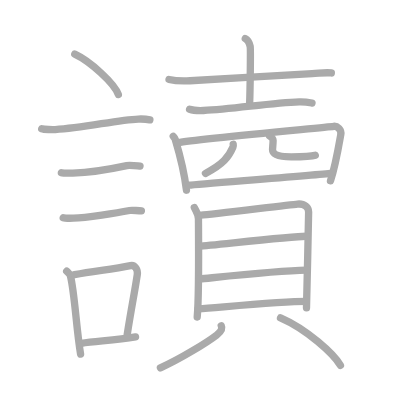
t = 0.00 s
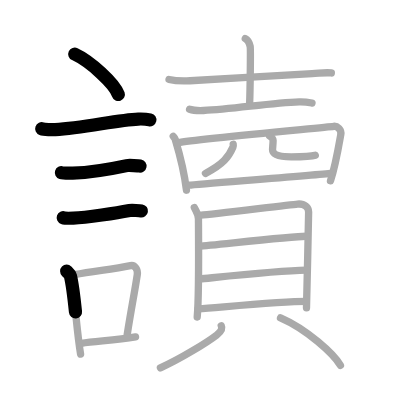
t = 4.50 s
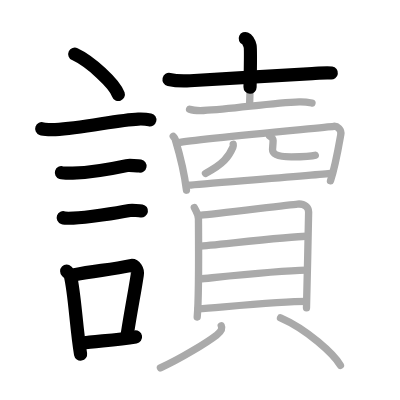
t = 8.75 s
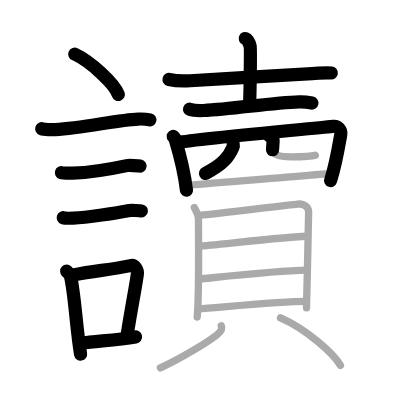
t = 13.25 s
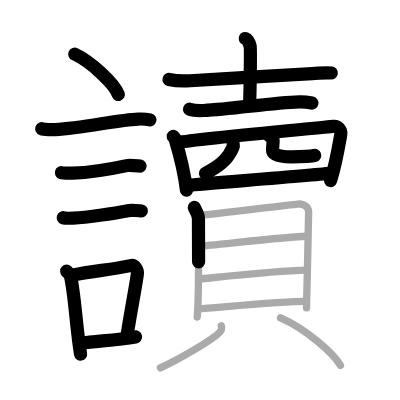
t = 15.50 s
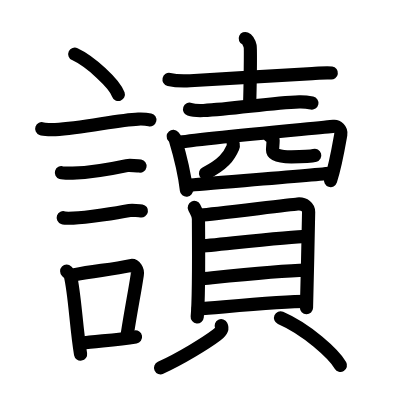
t = 22.00 s

The animated SVG that drew these frames (rendered in a browser with its animation timeline set to each time). Animation: 22 SMIL elements (animate=22); one cycle of 22.00 s.

<?xml version="1.0" standalone="no"?>
<!DOCTYPE svg PUBLIC "-//W3C//DTD SVG 1.1//EN"   "http://www.w3.org/Graphics/SVG/1.1/DTD/svg11.dtd">
<svg width="400px" height="400px"  version="1.1" xmlns="http://www.w3.org/2000/svg">
  <defs>
    <marker id="Triangle" viewBox="0 0 10 10" refX="0" refY="5" markerUnits="strokeWidth" markerWidth="3" style="stroke-opacity:0%;fill:#aaaaaa;" markerHeight="2" orient="auto">
      <path d="M 0 0 L 10 5 L 0 10 z" />
    </marker>
    
    <marker id="Arrow" viewBox="0 0 10 10" refX="5" refY="5" markerUnits="strokeWidth" markerWidth="1.8" style="stroke-opacity:0%;fill:#770000;" markerHeight="2" orient="auto">
      <path d="M 0 4 L 6 4 L 4 1 L 10 5 L 4 9 L 6 6 L 0 6 z" />
        <circle cx="5" cy="5" r="5" />
      </marker>
    
    <marker id="TriangleRed" viewBox="0 0 10 10" refX="0" refY="5" markerUnits="strokeWidth" markerWidth="3" style="stroke-opacity:0%;fill:#CC0000;" markerHeight="2" orient="auto">
      <path d="M 0 0 L 10 5 L 0 10 z" />
    </marker>
    
    <marker id="ArrowRed" viewBox="0 0 10 10" refX="5" refY="5" markerUnits="strokeWidth" markerWidth="1.8" style="stroke-opacity:0%;fill:#CC0000;" markerHeight="2" orient="auto">
      <path d="M 0 4 L 6 4 L 4 1 L 10 5 L 4 9 L 6 6 L 0 6 z" />
        <circle cx="5" cy="5" r="5" />
      </marker>
    
  </defs>
  
  <path style="fill:#ffffff; fill-opacity:100%; fill-rule:evenodd; stroke-width:0;" d="M 0 0 L 400px 0 L 400px 400px L 0 400px L 0 0" />

  <g transform="scale(3.6697247706422 3.6697247706422)">
<path style="fill:none; fill-opacity:0%; fill-rule:evenodd; stroke:#aaaaaa; stroke-opacity:100%; stroke-width: 1.5pt; stroke-linejoin:round; stroke-linecap:round;" d="M20.38 14.75c4.19 1.94 10.82 7.98 11.87 11"></path>
<path style="fill:none; fill-opacity:0%; fill-rule:evenodd; stroke:#aaaaaa; stroke-opacity:100%; stroke-width: 1.5pt; stroke-linejoin:round; stroke-linecap:round;" d="M11.37 35.08c0.63 0.23 3.04 0.27 3.67 0.23c7.8-0.42 16.97-2.67 22.64-2.87c1.05-0.04 2.64 0.11 3.16 0.23"></path>
<path style="fill:none; fill-opacity:0%; fill-rule:evenodd; stroke:#aaaaaa; stroke-opacity:100%; stroke-width: 1.5pt; stroke-linejoin:round; stroke-linecap:round;" d="M16.73 47.06c0.38 0.12 2.71 0.13 3.1 0.12C23.8 47.05 30.5 46 34.54 45.13c0.62-0.13 3.29 0.06 3.61 0.12"></path>
<path style="fill:none; fill-opacity:0%; fill-rule:evenodd; stroke:#aaaaaa; stroke-opacity:100%; stroke-width: 1.5pt; stroke-linejoin:round; stroke-linecap:round;" d="M17.23 59.33c0.34 0.12 2.42 0.13 2.77 0.12c3.55-0.13 12-1.45 15.31-2.09c0.56-0.11 2.94 0.06 3.22 0.11"></path>
<path style="fill:none; fill-opacity:0%; fill-rule:evenodd; stroke:#aaaaaa; stroke-opacity:100%; stroke-width: 1.5pt; stroke-linejoin:round; stroke-linecap:round;" d="M18.17 73.9c0.42 0.41 0.89 0.74 1.02 1.29c1.18 4.77 1.58 14.3 2.77 21.31"></path>
<path style="fill:none; fill-opacity:0%; fill-rule:evenodd; stroke:#aaaaaa; stroke-opacity:100%; stroke-width: 1.5pt; stroke-linejoin:round; stroke-linecap:round;" d="M20.31 74.86c5.48-1.06 10.2-1.41 15.25-2.48c1.27-0.26 2.04 1.24 1.85 2.46c-0.76 5.06-1.41 7.91-2.75 16.34"></path>
<path style="fill:none; fill-opacity:0%; fill-rule:evenodd; stroke:#aaaaaa; stroke-opacity:100%; stroke-width: 1.5pt; stroke-linejoin:round; stroke-linecap:round;" d="M22.15 93.55c4.09-0.65 9.17-0.76 14.78-1.75"></path>
<path style="fill:none; fill-opacity:0%; fill-rule:evenodd; stroke:#aaaaaa; stroke-opacity:100%; stroke-width: 1.5pt; stroke-linejoin:round; stroke-linecap:round;" d="M46.06 21.65c1.5 0.35 4.24 0.43 5.73 0.35c9.46-0.5 24.96-1.5 33.27-1.96c2.48-0.13 3.99-0.33 5.23-0.15"></path>
<path style="fill:none; fill-opacity:0%; fill-rule:evenodd; stroke:#aaaaaa; stroke-opacity:100%; stroke-width: 1.5pt; stroke-linejoin:round; stroke-linecap:round;" d="M66.84 10.5c0.74 0.33 1.18 1.48 1.33 2.13c0.15 0.66 0 11.66-0.15 15.76"></path>
<path style="fill:none; fill-opacity:0%; fill-rule:evenodd; stroke:#aaaaaa; stroke-opacity:100%; stroke-width: 1.5pt; stroke-linejoin:round; stroke-linecap:round;" d="M51.66 29.77c0.99 0.34 2.8 0.38 3.78 0.34c8.1-0.38 18.48-2.11 26.12-2.36c1.64-0.05 2.63 0.16 3.46 0.33"></path>
<path style="fill:none; fill-opacity:0%; fill-rule:evenodd; stroke:#aaaaaa; stroke-opacity:100%; stroke-width: 1.5pt; stroke-linejoin:round; stroke-linecap:round;" d="M47.21 37.16c0.22 0.25 0.44 0.46 0.53 0.78c0.75 2.5 2.55 9.4 3.07 13.89"></path>
<path style="fill:none; fill-opacity:0%; fill-rule:evenodd; stroke:#aaaaaa; stroke-opacity:100%; stroke-width: 1.5pt; stroke-linejoin:round; stroke-linecap:round;" d="M48.56 38.85c4.76-0.98 39.84-4.1 42.37-4.43c0.92-0.12 2.18 0.85 1.93 2.25c-0.52 2.93-1.43 8.42-2.8 12.61"></path>
<path style="fill:none; fill-opacity:0%; fill-rule:evenodd; stroke:#aaaaaa; stroke-opacity:100%; stroke-width: 1.5pt; stroke-linejoin:round; stroke-linecap:round;" d="M63.55 39.31c0.04 0.2 0.05 0.52-0.08 0.82c-1.14 2.6-2.61 4.59-7.48 7.12"></path>
<path style="fill:none; fill-opacity:0%; fill-rule:evenodd; stroke:#aaaaaa; stroke-opacity:100%; stroke-width: 1.5pt; stroke-linejoin:round; stroke-linecap:round;" d="M73.47 37.06c0.51 0.34 0.95 0.73 0.95 1.25c0 0.7-0.15 2.01-0.15 2.51c0 1.36 1.75 1.92 5.1 1.92c3.03 0 5.26 0 6.54-0.44"></path>
<path style="fill:none; fill-opacity:0%; fill-rule:evenodd; stroke:#aaaaaa; stroke-opacity:100%; stroke-width: 1.5pt; stroke-linejoin:round; stroke-linecap:round;" d="M51.5 50.47c2.97-0.37 34.82-2.75 38.9-3.32"></path>
<path style="fill:none; fill-opacity:0%; fill-rule:evenodd; stroke:#aaaaaa; stroke-opacity:100%; stroke-width: 1.5pt; stroke-linejoin:round; stroke-linecap:round;" d="M52.95 56.54c0.46 1.03 1.13 1.8 1.13 3.17s0.21 20.92-0.34 26.67"></path>
<path style="fill:none; fill-opacity:0%; fill-rule:evenodd; stroke:#aaaaaa; stroke-opacity:100%; stroke-width: 1.5pt; stroke-linejoin:round; stroke-linecap:round;" d="M54.85 58.6c2.61-0.17 23.84-2.8 26.22-3c1.98-0.17 3.03 0.92 3.03 2.16c0 3.04-0.58 25.13-0.58 26.13"></path>
<path style="fill:none; fill-opacity:0%; fill-rule:evenodd; stroke:#aaaaaa; stroke-opacity:100%; stroke-width: 1.5pt; stroke-linejoin:round; stroke-linecap:round;" d="M54.13 67.13c4.87-0.38 25.14-2.74 29.32-2.74"></path>
<path style="fill:none; fill-opacity:0%; fill-rule:evenodd; stroke:#aaaaaa; stroke-opacity:100%; stroke-width: 1.5pt; stroke-linejoin:round; stroke-linecap:round;" d="M54.34 76.04c7.35-0.73 21.35-2.26 29.14-2.41"></path>
<path style="fill:none; fill-opacity:0%; fill-rule:evenodd; stroke:#aaaaaa; stroke-opacity:100%; stroke-width: 1.5pt; stroke-linejoin:round; stroke-linecap:round;" d="M54.01 84.18c7.35-0.55 22.77-2.04 29.48-2.04"></path>
<path style="fill:none; fill-opacity:0%; fill-rule:evenodd; stroke:#aaaaaa; stroke-opacity:100%; stroke-width: 1.5pt; stroke-linejoin:round; stroke-linecap:round;" d="M60.29 88.76c0.46 0.94-0.34 1.86-1.25 2.55c-2.72 2.07-9.88 6.49-15.33 8.93"></path>
<path style="fill:none; fill-opacity:0%; fill-rule:evenodd; stroke:#aaaaaa; stroke-opacity:100%; stroke-width: 1.5pt; stroke-linejoin:round; stroke-linecap:round;" d="M76.44 86.61c7.22 3.12 14.52 9.87 16.33 12.94"></path>

<path style="fill:none; fill-opacity:0%; fill-rule:evenodd; stroke:#000000; stroke-opacity:100%; stroke-width: 2.7pt; stroke-linejoin:round; stroke-linecap:round;" d="M20.38 14.75c4.19 1.94 10.82 7.98 11.87 11" pathLength="100" stroke-dashoffset="100" stroke-dasharray="100 105"><animate id="dashAnim1" attributeName="stroke-dashoffset" from="100" to="0" dur="1s" calcMode="linear" fill="freeze"/></path>
<path style="fill:none; fill-opacity:0%; fill-rule:evenodd; stroke:#000000; stroke-opacity:100%; stroke-width: 2.7pt; stroke-linejoin:round; stroke-linecap:round;" d="M11.37 35.08c0.63 0.23 3.04 0.27 3.67 0.23c7.8-0.42 16.97-2.67 22.64-2.87c1.05-0.04 2.64 0.11 3.16 0.23" pathLength="100" stroke-dashoffset="100" stroke-dasharray="100 105"><animate id="dashAnim2" attributeName="stroke-dashoffset" from="100" to="0" dur="1s" calcMode="linear" begin="dashAnim1.end" fill="freeze"/></path>
<path style="fill:none; fill-opacity:0%; fill-rule:evenodd; stroke:#000000; stroke-opacity:100%; stroke-width: 2.7pt; stroke-linejoin:round; stroke-linecap:round;" d="M16.73 47.06c0.38 0.12 2.71 0.13 3.1 0.12C23.8 47.05 30.5 46 34.54 45.13c0.62-0.13 3.29 0.06 3.61 0.12" pathLength="100" stroke-dashoffset="100" stroke-dasharray="100 105"><animate id="dashAnim3" attributeName="stroke-dashoffset" from="100" to="0" dur="1s" calcMode="linear" begin="dashAnim2.end" fill="freeze"/></path>
<path style="fill:none; fill-opacity:0%; fill-rule:evenodd; stroke:#000000; stroke-opacity:100%; stroke-width: 2.7pt; stroke-linejoin:round; stroke-linecap:round;" d="M17.23 59.33c0.34 0.12 2.42 0.13 2.77 0.12c3.55-0.13 12-1.45 15.31-2.09c0.56-0.11 2.94 0.06 3.22 0.11" pathLength="100" stroke-dashoffset="100" stroke-dasharray="100 105"><animate id="dashAnim4" attributeName="stroke-dashoffset" from="100" to="0" dur="1s" calcMode="linear" begin="dashAnim3.end" fill="freeze"/></path>
<path style="fill:none; fill-opacity:0%; fill-rule:evenodd; stroke:#000000; stroke-opacity:100%; stroke-width: 2.7pt; stroke-linejoin:round; stroke-linecap:round;" d="M18.17 73.9c0.42 0.41 0.89 0.74 1.02 1.29c1.18 4.77 1.58 14.3 2.77 21.31" pathLength="100" stroke-dashoffset="100" stroke-dasharray="100 105"><animate id="dashAnim5" attributeName="stroke-dashoffset" from="100" to="0" dur="1s" calcMode="linear" begin="dashAnim4.end" fill="freeze"/></path>
<path style="fill:none; fill-opacity:0%; fill-rule:evenodd; stroke:#000000; stroke-opacity:100%; stroke-width: 2.7pt; stroke-linejoin:round; stroke-linecap:round;" d="M20.31 74.86c5.48-1.06 10.2-1.41 15.25-2.48c1.27-0.26 2.04 1.24 1.85 2.46c-0.76 5.06-1.41 7.91-2.75 16.34" pathLength="100" stroke-dashoffset="100" stroke-dasharray="100 105"><animate id="dashAnim6" attributeName="stroke-dashoffset" from="100" to="0" dur="1s" calcMode="linear" begin="dashAnim5.end" fill="freeze"/></path>
<path style="fill:none; fill-opacity:0%; fill-rule:evenodd; stroke:#000000; stroke-opacity:100%; stroke-width: 2.7pt; stroke-linejoin:round; stroke-linecap:round;" d="M22.15 93.55c4.09-0.65 9.17-0.76 14.78-1.75" pathLength="100" stroke-dashoffset="100" stroke-dasharray="100 105"><animate id="dashAnim7" attributeName="stroke-dashoffset" from="100" to="0" dur="1s" calcMode="linear" begin="dashAnim6.end" fill="freeze"/></path>
<path style="fill:none; fill-opacity:0%; fill-rule:evenodd; stroke:#000000; stroke-opacity:100%; stroke-width: 2.7pt; stroke-linejoin:round; stroke-linecap:round;" d="M46.06 21.65c1.5 0.35 4.24 0.43 5.73 0.35c9.46-0.5 24.96-1.5 33.27-1.96c2.48-0.13 3.99-0.33 5.23-0.15" pathLength="100" stroke-dashoffset="100" stroke-dasharray="100 105"><animate id="dashAnim8" attributeName="stroke-dashoffset" from="100" to="0" dur="1s" calcMode="linear" begin="dashAnim7.end" fill="freeze"/></path>
<path style="fill:none; fill-opacity:0%; fill-rule:evenodd; stroke:#000000; stroke-opacity:100%; stroke-width: 2.7pt; stroke-linejoin:round; stroke-linecap:round;" d="M66.84 10.5c0.74 0.33 1.18 1.48 1.33 2.13c0.15 0.66 0 11.66-0.15 15.76" pathLength="100" stroke-dashoffset="100" stroke-dasharray="100 105"><animate id="dashAnim9" attributeName="stroke-dashoffset" from="100" to="0" dur="1s" calcMode="linear" begin="dashAnim8.end" fill="freeze"/></path>
<path style="fill:none; fill-opacity:0%; fill-rule:evenodd; stroke:#000000; stroke-opacity:100%; stroke-width: 2.7pt; stroke-linejoin:round; stroke-linecap:round;" d="M51.66 29.77c0.99 0.34 2.8 0.38 3.78 0.34c8.1-0.38 18.48-2.11 26.12-2.36c1.64-0.05 2.63 0.16 3.46 0.33" pathLength="100" stroke-dashoffset="100" stroke-dasharray="100 105"><animate id="dashAnim10" attributeName="stroke-dashoffset" from="100" to="0" dur="1s" calcMode="linear" begin="dashAnim9.end" fill="freeze"/></path>
<path style="fill:none; fill-opacity:0%; fill-rule:evenodd; stroke:#000000; stroke-opacity:100%; stroke-width: 2.7pt; stroke-linejoin:round; stroke-linecap:round;" d="M47.21 37.16c0.22 0.25 0.44 0.46 0.53 0.78c0.75 2.5 2.55 9.4 3.07 13.89" pathLength="100" stroke-dashoffset="100" stroke-dasharray="100 105"><animate id="dashAnim11" attributeName="stroke-dashoffset" from="100" to="0" dur="1s" calcMode="linear" begin="dashAnim10.end" fill="freeze"/></path>
<path style="fill:none; fill-opacity:0%; fill-rule:evenodd; stroke:#000000; stroke-opacity:100%; stroke-width: 2.7pt; stroke-linejoin:round; stroke-linecap:round;" d="M48.56 38.85c4.76-0.98 39.84-4.1 42.37-4.43c0.92-0.12 2.18 0.85 1.93 2.25c-0.52 2.93-1.43 8.42-2.8 12.61" pathLength="100" stroke-dashoffset="100" stroke-dasharray="100 105"><animate id="dashAnim12" attributeName="stroke-dashoffset" from="100" to="0" dur="1s" calcMode="linear" begin="dashAnim11.end" fill="freeze"/></path>
<path style="fill:none; fill-opacity:0%; fill-rule:evenodd; stroke:#000000; stroke-opacity:100%; stroke-width: 2.7pt; stroke-linejoin:round; stroke-linecap:round;" d="M63.55 39.31c0.04 0.2 0.05 0.52-0.08 0.82c-1.14 2.6-2.61 4.59-7.48 7.12" pathLength="100" stroke-dashoffset="100" stroke-dasharray="100 105"><animate id="dashAnim13" attributeName="stroke-dashoffset" from="100" to="0" dur="1s" calcMode="linear" begin="dashAnim12.end" fill="freeze"/></path>
<path style="fill:none; fill-opacity:0%; fill-rule:evenodd; stroke:#000000; stroke-opacity:100%; stroke-width: 2.7pt; stroke-linejoin:round; stroke-linecap:round;" d="M73.47 37.06c0.51 0.34 0.95 0.73 0.95 1.25c0 0.7-0.15 2.01-0.15 2.51c0 1.36 1.75 1.92 5.1 1.92c3.03 0 5.26 0 6.54-0.44" pathLength="100" stroke-dashoffset="100" stroke-dasharray="100 105"><animate id="dashAnim14" attributeName="stroke-dashoffset" from="100" to="0" dur="1s" calcMode="linear" begin="dashAnim13.end" fill="freeze"/></path>
<path style="fill:none; fill-opacity:0%; fill-rule:evenodd; stroke:#000000; stroke-opacity:100%; stroke-width: 2.7pt; stroke-linejoin:round; stroke-linecap:round;" d="M51.5 50.47c2.97-0.37 34.82-2.75 38.9-3.32" pathLength="100" stroke-dashoffset="100" stroke-dasharray="100 105"><animate id="dashAnim15" attributeName="stroke-dashoffset" from="100" to="0" dur="1s" calcMode="linear" begin="dashAnim14.end" fill="freeze"/></path>
<path style="fill:none; fill-opacity:0%; fill-rule:evenodd; stroke:#000000; stroke-opacity:100%; stroke-width: 2.7pt; stroke-linejoin:round; stroke-linecap:round;" d="M52.95 56.54c0.46 1.03 1.13 1.8 1.13 3.17s0.21 20.92-0.34 26.67" pathLength="100" stroke-dashoffset="100" stroke-dasharray="100 105"><animate id="dashAnim16" attributeName="stroke-dashoffset" from="100" to="0" dur="1s" calcMode="linear" begin="dashAnim15.end" fill="freeze"/></path>
<path style="fill:none; fill-opacity:0%; fill-rule:evenodd; stroke:#000000; stroke-opacity:100%; stroke-width: 2.7pt; stroke-linejoin:round; stroke-linecap:round;" d="M54.85 58.6c2.61-0.17 23.84-2.8 26.22-3c1.98-0.17 3.03 0.92 3.03 2.16c0 3.04-0.58 25.13-0.58 26.13" pathLength="100" stroke-dashoffset="100" stroke-dasharray="100 105"><animate id="dashAnim17" attributeName="stroke-dashoffset" from="100" to="0" dur="1s" calcMode="linear" begin="dashAnim16.end" fill="freeze"/></path>
<path style="fill:none; fill-opacity:0%; fill-rule:evenodd; stroke:#000000; stroke-opacity:100%; stroke-width: 2.7pt; stroke-linejoin:round; stroke-linecap:round;" d="M54.13 67.13c4.87-0.38 25.14-2.74 29.32-2.74" pathLength="100" stroke-dashoffset="100" stroke-dasharray="100 105"><animate id="dashAnim18" attributeName="stroke-dashoffset" from="100" to="0" dur="1s" calcMode="linear" begin="dashAnim17.end" fill="freeze"/></path>
<path style="fill:none; fill-opacity:0%; fill-rule:evenodd; stroke:#000000; stroke-opacity:100%; stroke-width: 2.7pt; stroke-linejoin:round; stroke-linecap:round;" d="M54.34 76.04c7.35-0.73 21.35-2.26 29.14-2.41" pathLength="100" stroke-dashoffset="100" stroke-dasharray="100 105"><animate id="dashAnim19" attributeName="stroke-dashoffset" from="100" to="0" dur="1s" calcMode="linear" begin="dashAnim18.end" fill="freeze"/></path>
<path style="fill:none; fill-opacity:0%; fill-rule:evenodd; stroke:#000000; stroke-opacity:100%; stroke-width: 2.7pt; stroke-linejoin:round; stroke-linecap:round;" d="M54.01 84.18c7.35-0.55 22.77-2.04 29.48-2.04" pathLength="100" stroke-dashoffset="100" stroke-dasharray="100 105"><animate id="dashAnim20" attributeName="stroke-dashoffset" from="100" to="0" dur="1s" calcMode="linear" begin="dashAnim19.end" fill="freeze"/></path>
<path style="fill:none; fill-opacity:0%; fill-rule:evenodd; stroke:#000000; stroke-opacity:100%; stroke-width: 2.7pt; stroke-linejoin:round; stroke-linecap:round;" d="M60.29 88.76c0.46 0.94-0.34 1.86-1.25 2.55c-2.72 2.07-9.88 6.49-15.33 8.93" pathLength="100" stroke-dashoffset="100" stroke-dasharray="100 105"><animate id="dashAnim21" attributeName="stroke-dashoffset" from="100" to="0" dur="1s" calcMode="linear" begin="dashAnim20.end" fill="freeze"/></path>
<path style="fill:none; fill-opacity:0%; fill-rule:evenodd; stroke:#000000; stroke-opacity:100%; stroke-width: 2.7pt; stroke-linejoin:round; stroke-linecap:round;" d="M76.44 86.61c7.22 3.12 14.52 9.87 16.33 12.94" pathLength="100" stroke-dashoffset="100" stroke-dasharray="100 105"><animate id="dashAnim22" attributeName="stroke-dashoffset" from="100" to="0" dur="1s" calcMode="linear" begin="dashAnim21.end" fill="freeze"/></path>

</g>

</svg>  
          
